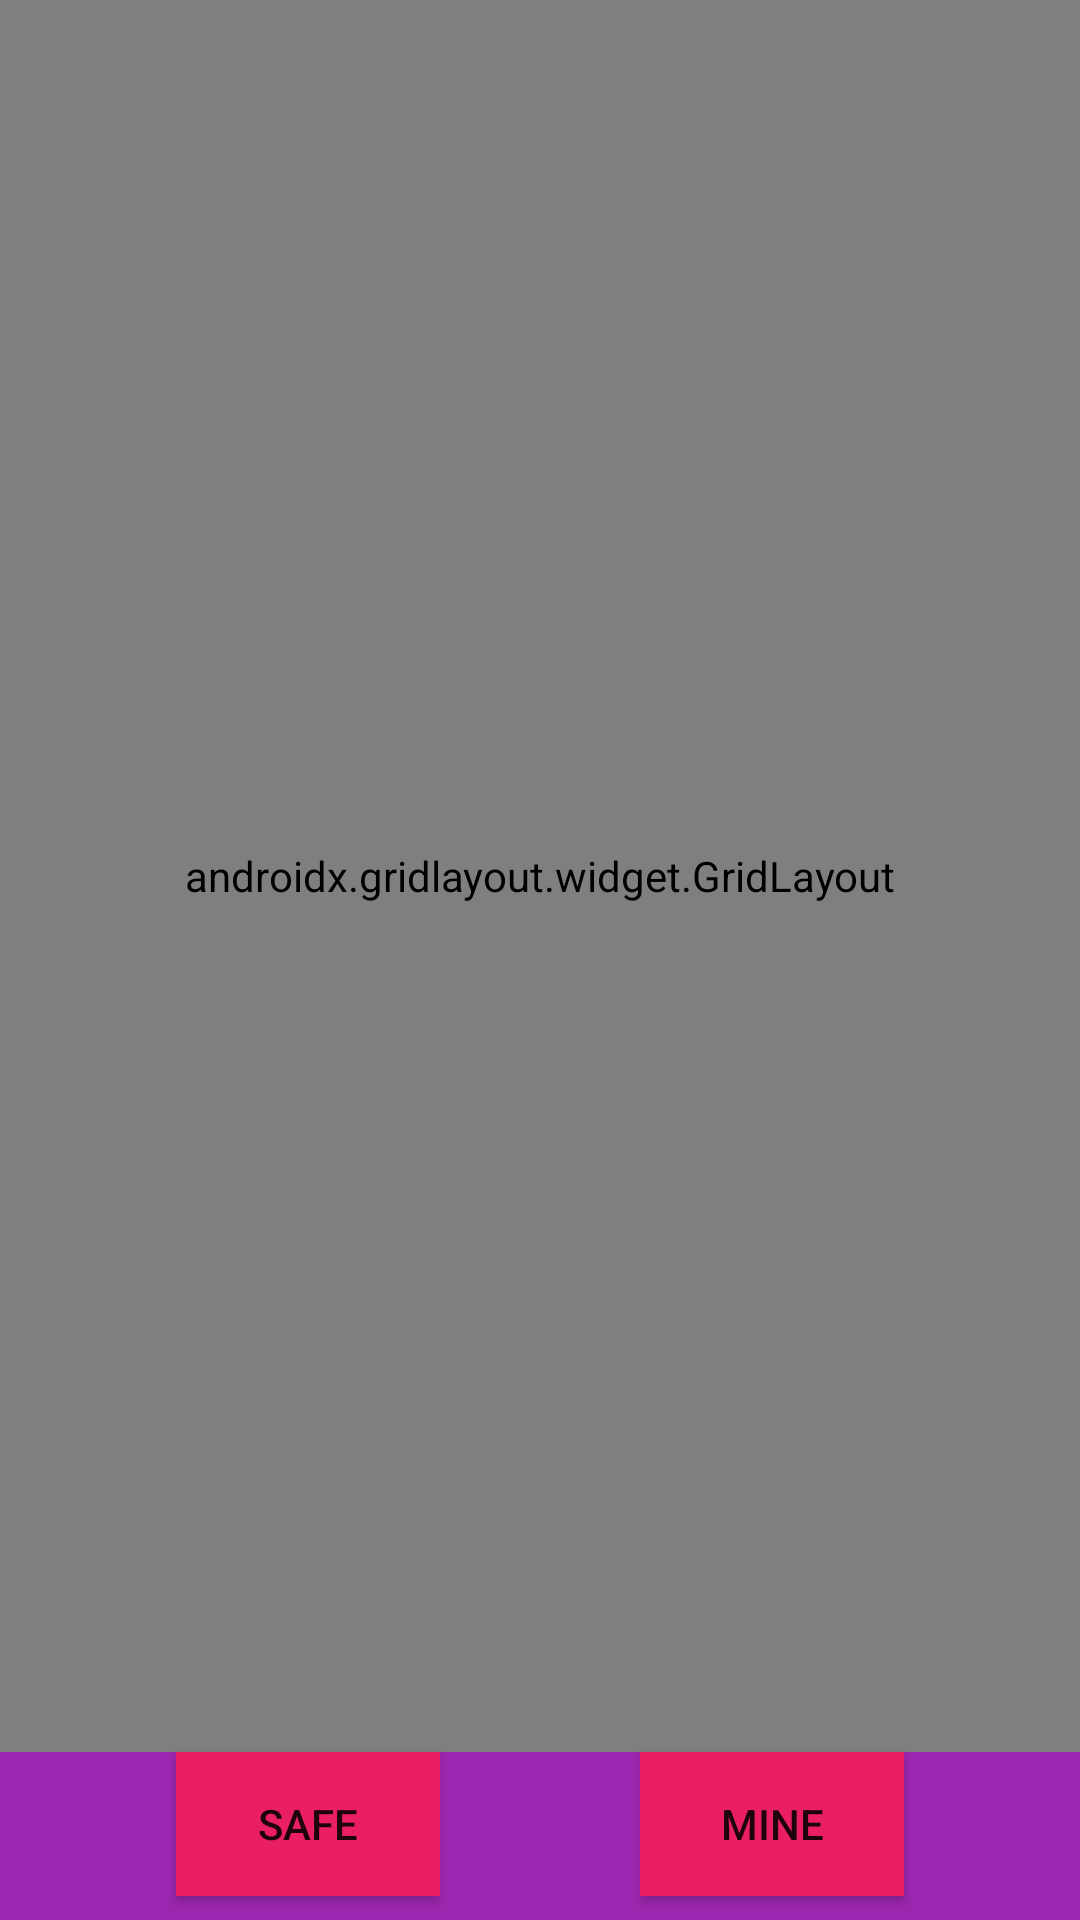

Here is an Android app screen rendered from its layout file. Give the layout XML and the strings, colors and styles it references.
<!-- AndroidManifest.xml: application theme AppTheme -->
<!-- res/layout/game_fragment.xml -->
<?xml version="1.0" encoding="utf-8"?>
<layout xmlns:android="http://schemas.android.com/apk/res/android"
    xmlns:app="http://schemas.android.com/apk/res-auto"
    xmlns:tools="http://schemas.android.com/tools">

    <data>

    </data>

    <androidx.constraintlayout.widget.ConstraintLayout
        android:layout_width="match_parent"
        android:background="#9C27B0"
        android:layout_height="match_parent">

        <androidx.gridlayout.widget.GridLayout
            android:id="@+id/board_grid"
            android:layout_width="match_parent"
            android:layout_height="0dp"
            app:columnCount="16"

            app:layout_constraintBottom_toTopOf="@+id/button_safe"
            app:layout_constraintEnd_toEndOf="parent"
            app:layout_constraintStart_toStartOf="parent"
            app:layout_constraintTop_toTopOf="parent"
            app:rowCount="16">

        </androidx.gridlayout.widget.GridLayout>

        <Button
            android:id="@+id/button_safe"
            android:layout_width="wrap_content"
            android:layout_height="wrap_content"
            android:text="@string/safe"
            android:background="#E91E63"
            android:layout_margin="8dp"
            app:layout_constraintBottom_toBottomOf="parent"
            app:layout_constraintEnd_toStartOf="@+id/button_mine"
            app:layout_constraintHorizontal_bias="0.5"
            app:layout_constraintStart_toStartOf="parent" />

        <Button
            android:id="@+id/button_mine"
            android:layout_width="wrap_content"
            android:layout_height="wrap_content"
            android:background="#E91E63"
            android:layout_margin="8dp"
            android:text="@string/mine"
            app:layout_constraintBottom_toBottomOf="parent"
            app:layout_constraintEnd_toEndOf="parent"
            app:layout_constraintHorizontal_bias="0.5"
            app:layout_constraintStart_toEndOf="@+id/button_safe" />

    </androidx.constraintlayout.widget.ConstraintLayout>
</layout>
<!-- resources referenced by this layout -->
<resources>
  <string name="mine">Mine</string>
  <string name="safe">Safe</string>
  <style name="AppTheme" parent="Theme.AppCompat.Light.NoActionBar">
          
          <item name="colorPrimary">@color/colorPrimary</item>
          <item name="colorPrimaryDark">@color/colorPrimaryDark</item>
          <item name="colorAccent">@color/colorAccent</item>
          <item name="android:windowBackground">#9C27B0</item>
      </style>
  <!-- not gathered from this repository: default colours our renderer supplied (Android Studio template values) -->
  <color name="colorPrimary">#FF6200EE</color>
  <color name="colorPrimaryDark">#FF3700B3</color>
  <color name="colorAccent">#FF03DAC5</color>
</resources>
